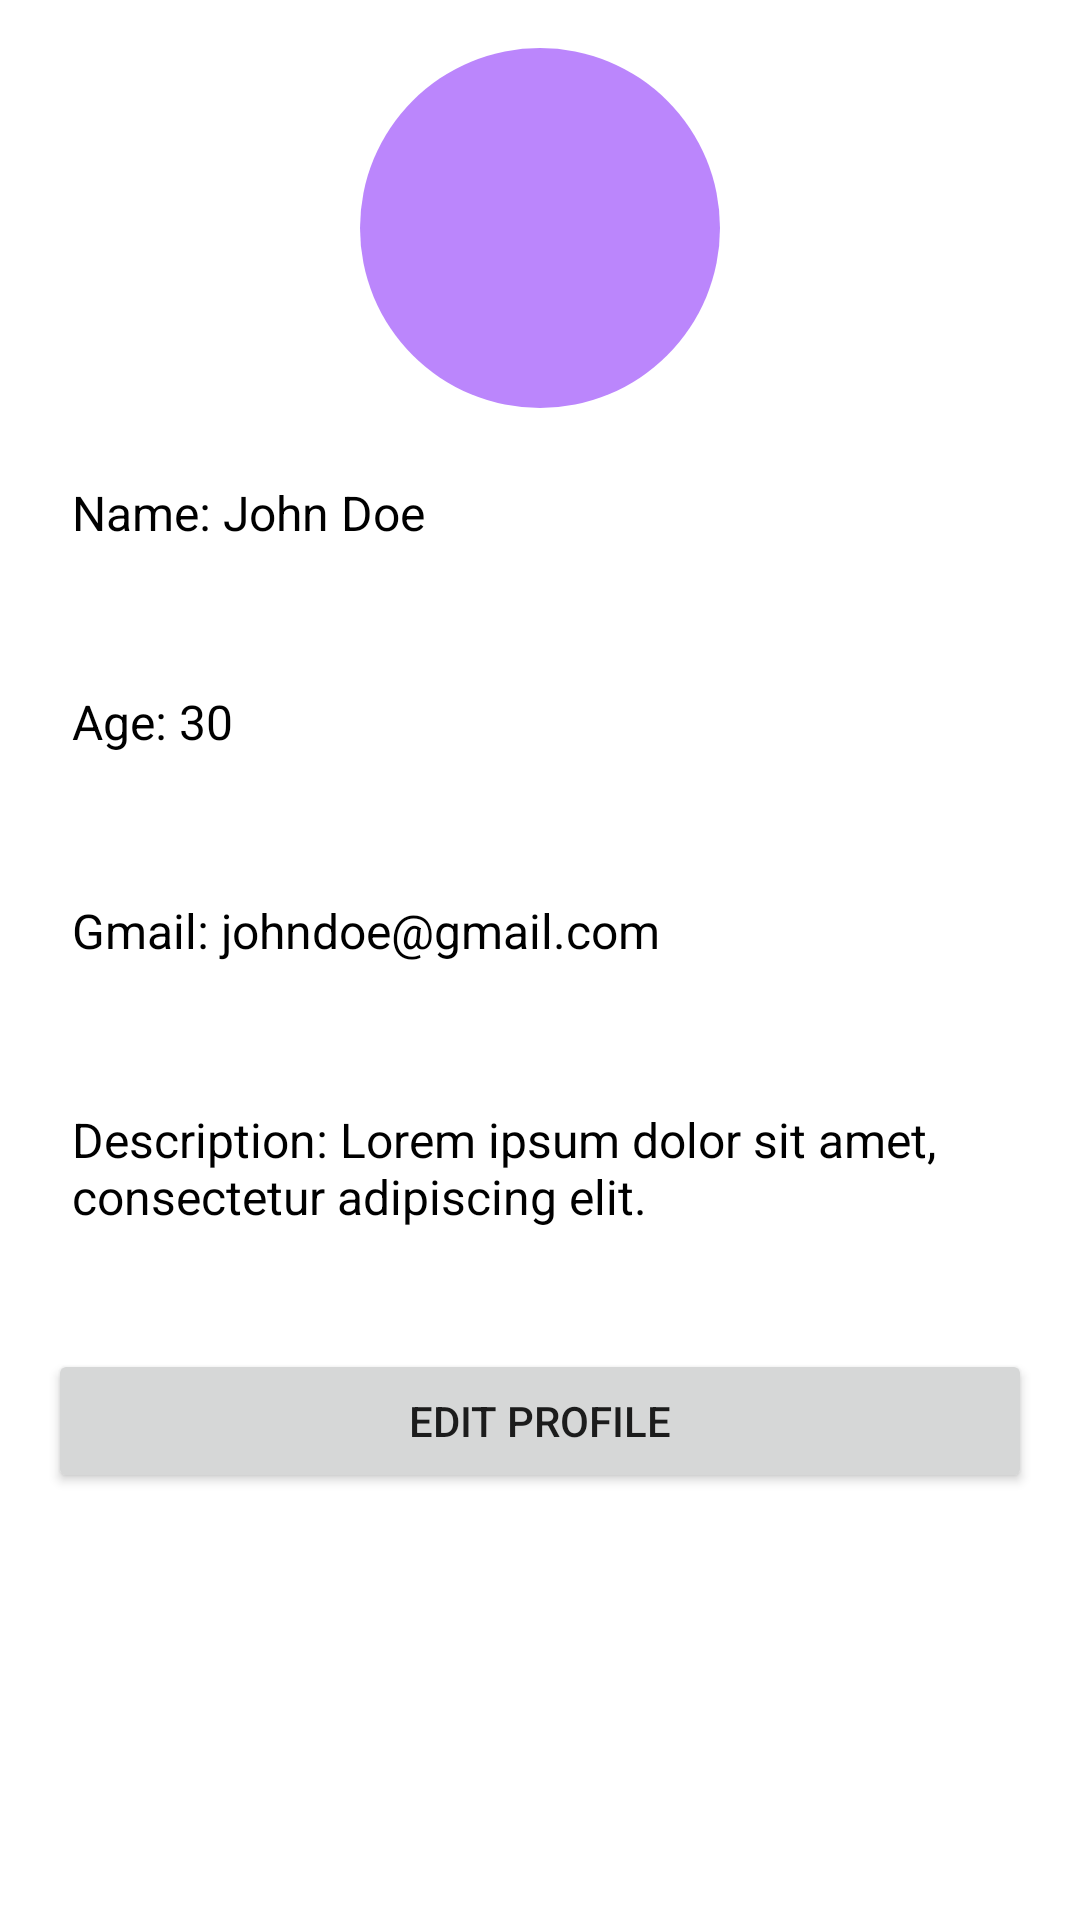

Layout XML and referenced resources for this Android screen:
<!-- AndroidManifest.xml: application theme Theme.Lab10 -->
<!-- res/layout/fragment_profile.xml -->
<?xml version="1.0" encoding="utf-8"?>
<androidx.constraintlayout.widget.ConstraintLayout xmlns:android="http://schemas.android.com/apk/res/android"
    xmlns:app="http://schemas.android.com/apk/res-auto"
    xmlns:tools="http://schemas.android.com/tools"
    android:layout_width="match_parent"
    android:layout_height="match_parent"
    tools:context=".ui.profile.ProfileFragment">

    <ScrollView
        android:layout_width="match_parent"
        android:layout_height="match_parent"
        app:layout_constraintTop_toTopOf="parent"
        app:layout_constraintBottom_toBottomOf="parent"
        app:layout_constraintStart_toStartOf="parent"
        app:layout_constraintEnd_toEndOf="parent">

        <LinearLayout
            android:layout_width="match_parent"
            android:layout_height="wrap_content"
            android:orientation="vertical">

            
            <ImageView
                android:id="@+id/profile_image"
                android:layout_width="120dp"
                android:layout_height="120dp"
                android:layout_marginTop="16dp"
                android:src="@drawable/profile_image"
                android:scaleType="centerCrop"
                android:background="@drawable/oval_background"
                android:layout_gravity="center_horizontal"/>


            
            <LinearLayout
                android:id="@+id/background_info"
                android:layout_width="match_parent"
                android:layout_height="wrap_content"
                android:background="@drawable/rectangle_background"
                android:layout_margin="16dp"
                android:orientation="vertical">

                
                
                <TextView
                    android:id="@+id/name"
                    android:layout_width="match_parent"
                    android:layout_height="wrap_content"
                    android:text="Name: John Doe"
                    android:textSize="16sp"
                    android:textColor="@android:color/black"
                    android:padding="8dp"/>

            </LinearLayout>
            <LinearLayout
                android:id="@+id/background_info2"
                android:layout_width="match_parent"
                android:layout_height="wrap_content"
                android:background="@drawable/rectangle_background"
                android:layout_margin="16dp"
                android:orientation="vertical">
            <TextView
                    android:id="@+id/age"
                    android:layout_width="match_parent"
                    android:layout_height="wrap_content"
                    android:text="Age: 30"
                    android:textSize="16sp"
                    android:textColor="@android:color/black"
                    android:padding="8dp"/>

        </LinearLayout>
            <LinearLayout
                android:id="@+id/background_info3"
                android:layout_width="match_parent"
                android:layout_height="wrap_content"
                android:background="@drawable/rectangle_background"
                android:layout_margin="16dp"
                android:orientation="vertical">
        <TextView
                    android:id="@+id/gmail"
                    android:layout_width="match_parent"
                    android:layout_height="wrap_content"
                    android:text="Gmail: johndoe@gmail.com"
                    android:textSize="16sp"
                    android:textColor="@android:color/black"
                    android:padding="8dp"/>

    </LinearLayout>
            <LinearLayout
                android:id="@+id/background_info4"
                android:layout_width="match_parent"
                android:layout_height="wrap_content"
                android:background="@drawable/rectangle_background"
                android:layout_margin="16dp"
                android:orientation="vertical">
    <TextView
                    android:id="@+id/description"
                    android:layout_width="match_parent"
                    android:layout_height="wrap_content"
                    android:text="Description: Lorem ipsum dolor sit amet, consectetur adipiscing elit."
                    android:textSize="16sp"
                    android:textColor="@android:color/black"
                    android:padding="8dp"/>

            </LinearLayout>

            
            <Button
                android:id="@+id/edit_profile_button"
                android:layout_width="match_parent"
                android:layout_height="wrap_content"
                android:text="Edit Profile"
                android:layout_margin="16dp"/>

        </LinearLayout>

    </ScrollView>

</androidx.constraintlayout.widget.ConstraintLayout>
<!-- resources referenced by this layout -->
<resources>
  <!-- drawable oval_background (drawable) -->
  <shape xmlns:android="http://schemas.android.com/apk/res/android"
      android:shape="oval">
  
      <solid android:color="@color/purple_200"/>
  
  </shape>
  <style name="Theme.Lab10" parent="Theme.MaterialComponents.DayNight.DarkActionBar">
          
          <item name="colorPrimary">@color/purple_500</item>
          <item name="colorPrimaryVariant">@color/purple_700</item>
          <item name="colorOnPrimary">@color/white</item>
          
          <item name="colorSecondary">@color/teal_200</item>
          <item name="colorSecondaryVariant">@color/teal_700</item>
          <item name="colorOnSecondary">@color/black</item>
          
          <item name="android:statusBarColor">?attr/colorPrimaryVariant</item>
          
      </style>
  <color name="purple_200">#FFBB86FC</color>
  <color name="purple_500">#FF6200EE</color>
  <color name="purple_700">#FF3700B3</color>
  <color name="white">#FFFFFFFF</color>
  <color name="teal_200">#FF03DAC5</color>
  <color name="teal_700">#FF018786</color>
  <color name="black">#000000</color>
</resources>
